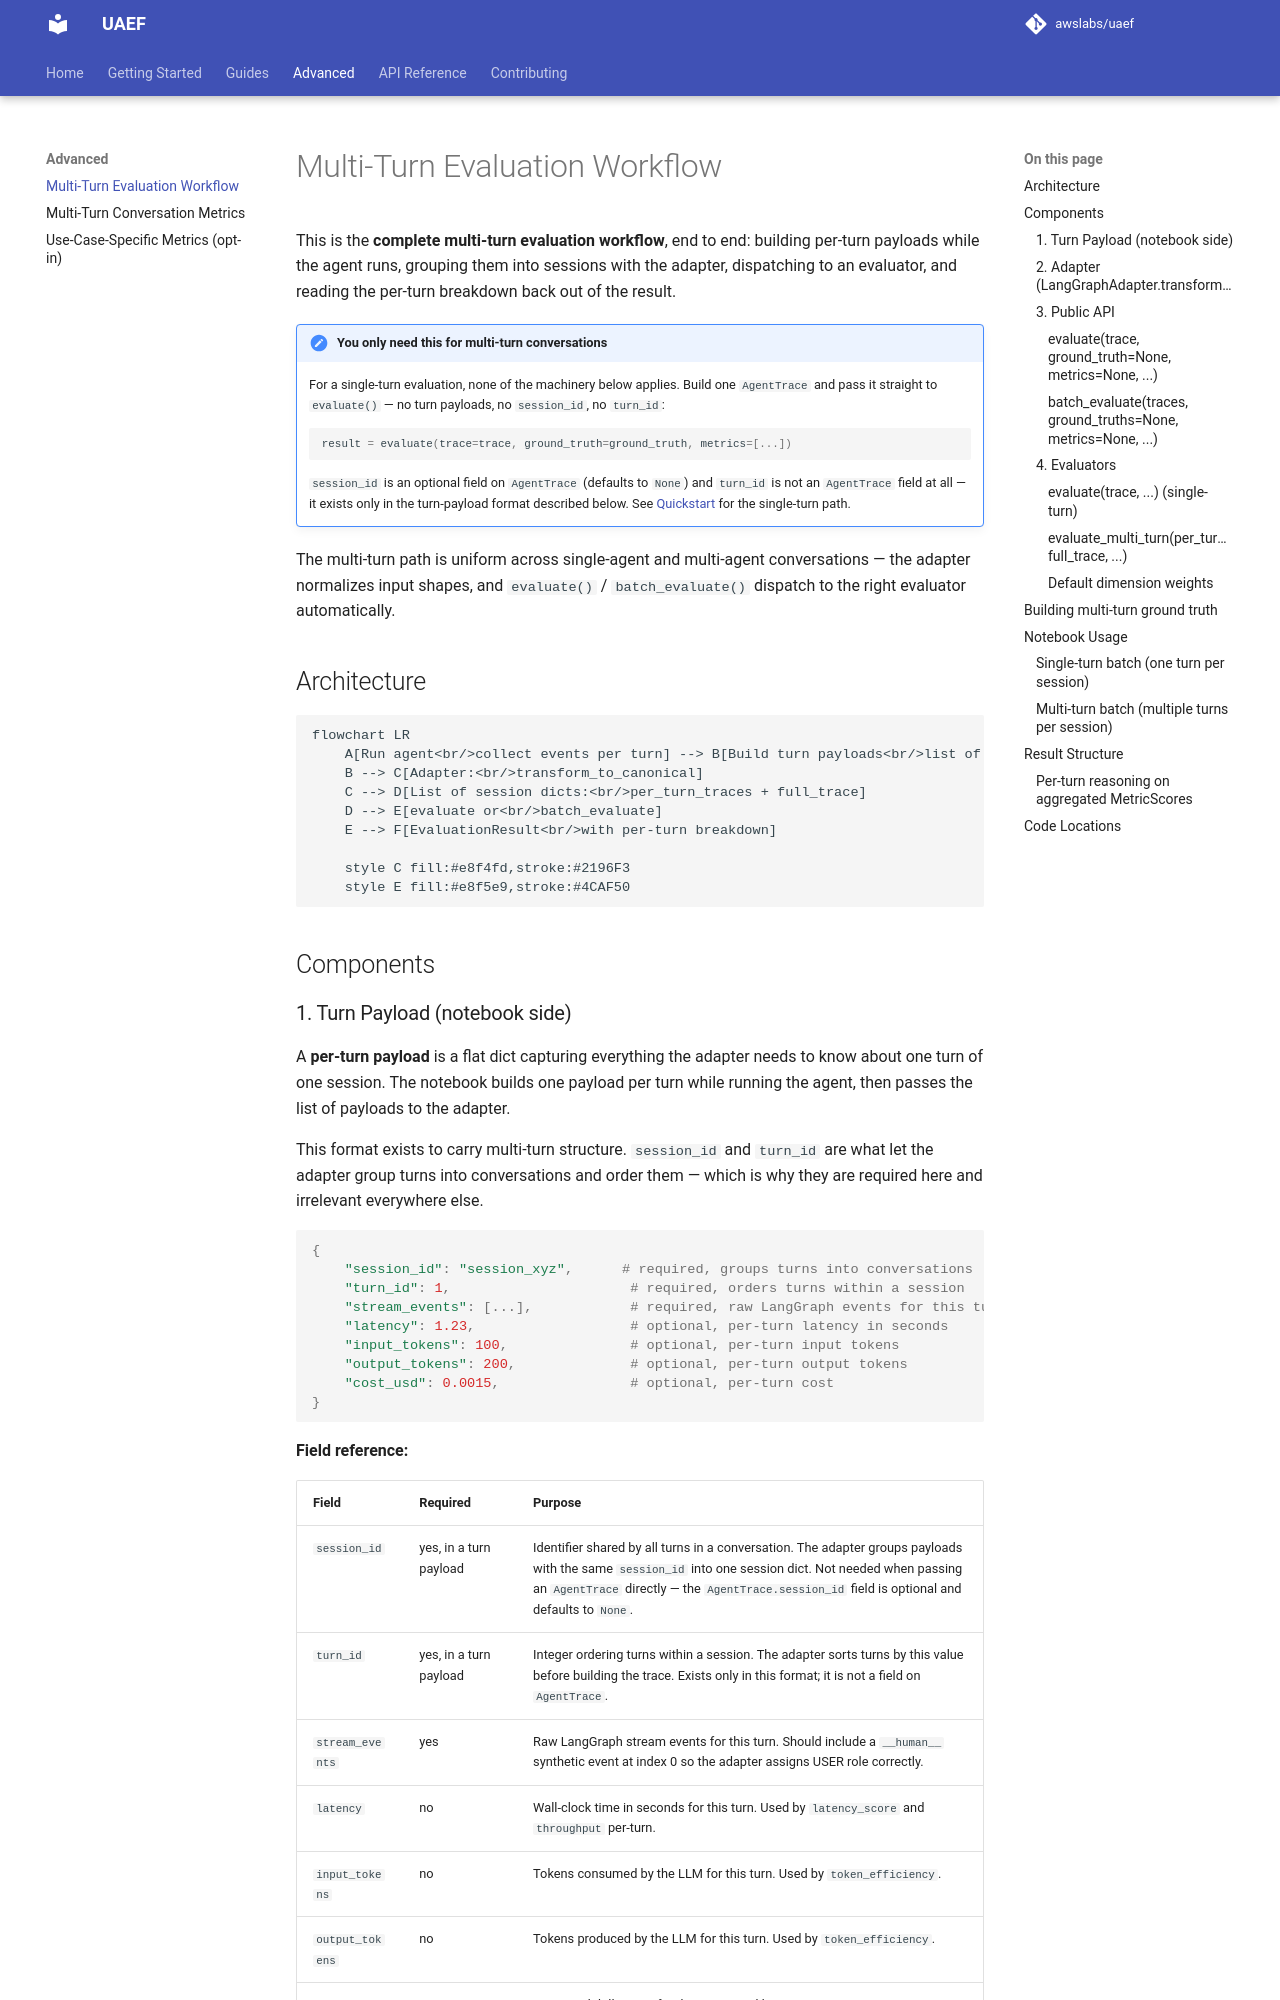

repository: awslabs/uaef · page: Advanced/multi-turn-evaluation-workflow/index.html · generator: mkdocs

# Multi-Turn Evaluation Workflow

This is the **complete multi-turn evaluation workflow**, end to end: building per-turn
payloads while the agent runs, grouping them into sessions with the adapter, dispatching to
an evaluator, and reading the per-turn breakdown back out of the result.

!!! note "You only need this for multi-turn conversations"
    For a single-turn evaluation, none of the machinery below applies. Build one `AgentTrace`
    and pass it straight to `evaluate()` — no turn payloads, no `session_id`, no `turn_id`:

    ```python
    result = evaluate(trace=trace, ground_truth=ground_truth, metrics=[...])
    ```

    `session_id` is an optional field on `AgentTrace` (defaults to `None`) and `turn_id` is
    not an `AgentTrace` field at all — it exists only in the turn-payload format described
    below. See [Quickstart](../Getting-Started/quickstart.md) for the single-turn path.

The multi-turn path is uniform across single-agent and multi-agent conversations — the
adapter normalizes input shapes, and `evaluate()` / `batch_evaluate()` dispatch to the right
evaluator automatically.

## Architecture

```mermaid
flowchart LR
    A[Run agent<br/>collect events per turn] --> B[Build turn payloads<br/>list of dicts]
    B --> C[Adapter:<br/>transform_to_canonical]
    C --> D[List of session dicts:<br/>per_turn_traces + full_trace]
    D --> E[evaluate or<br/>batch_evaluate]
    E --> F[EvaluationResult<br/>with per-turn breakdown]

    style C fill:#e8f4fd,stroke:#2196F3
    style E fill:#e8f5e9,stroke:#4CAF50
```

## Components
